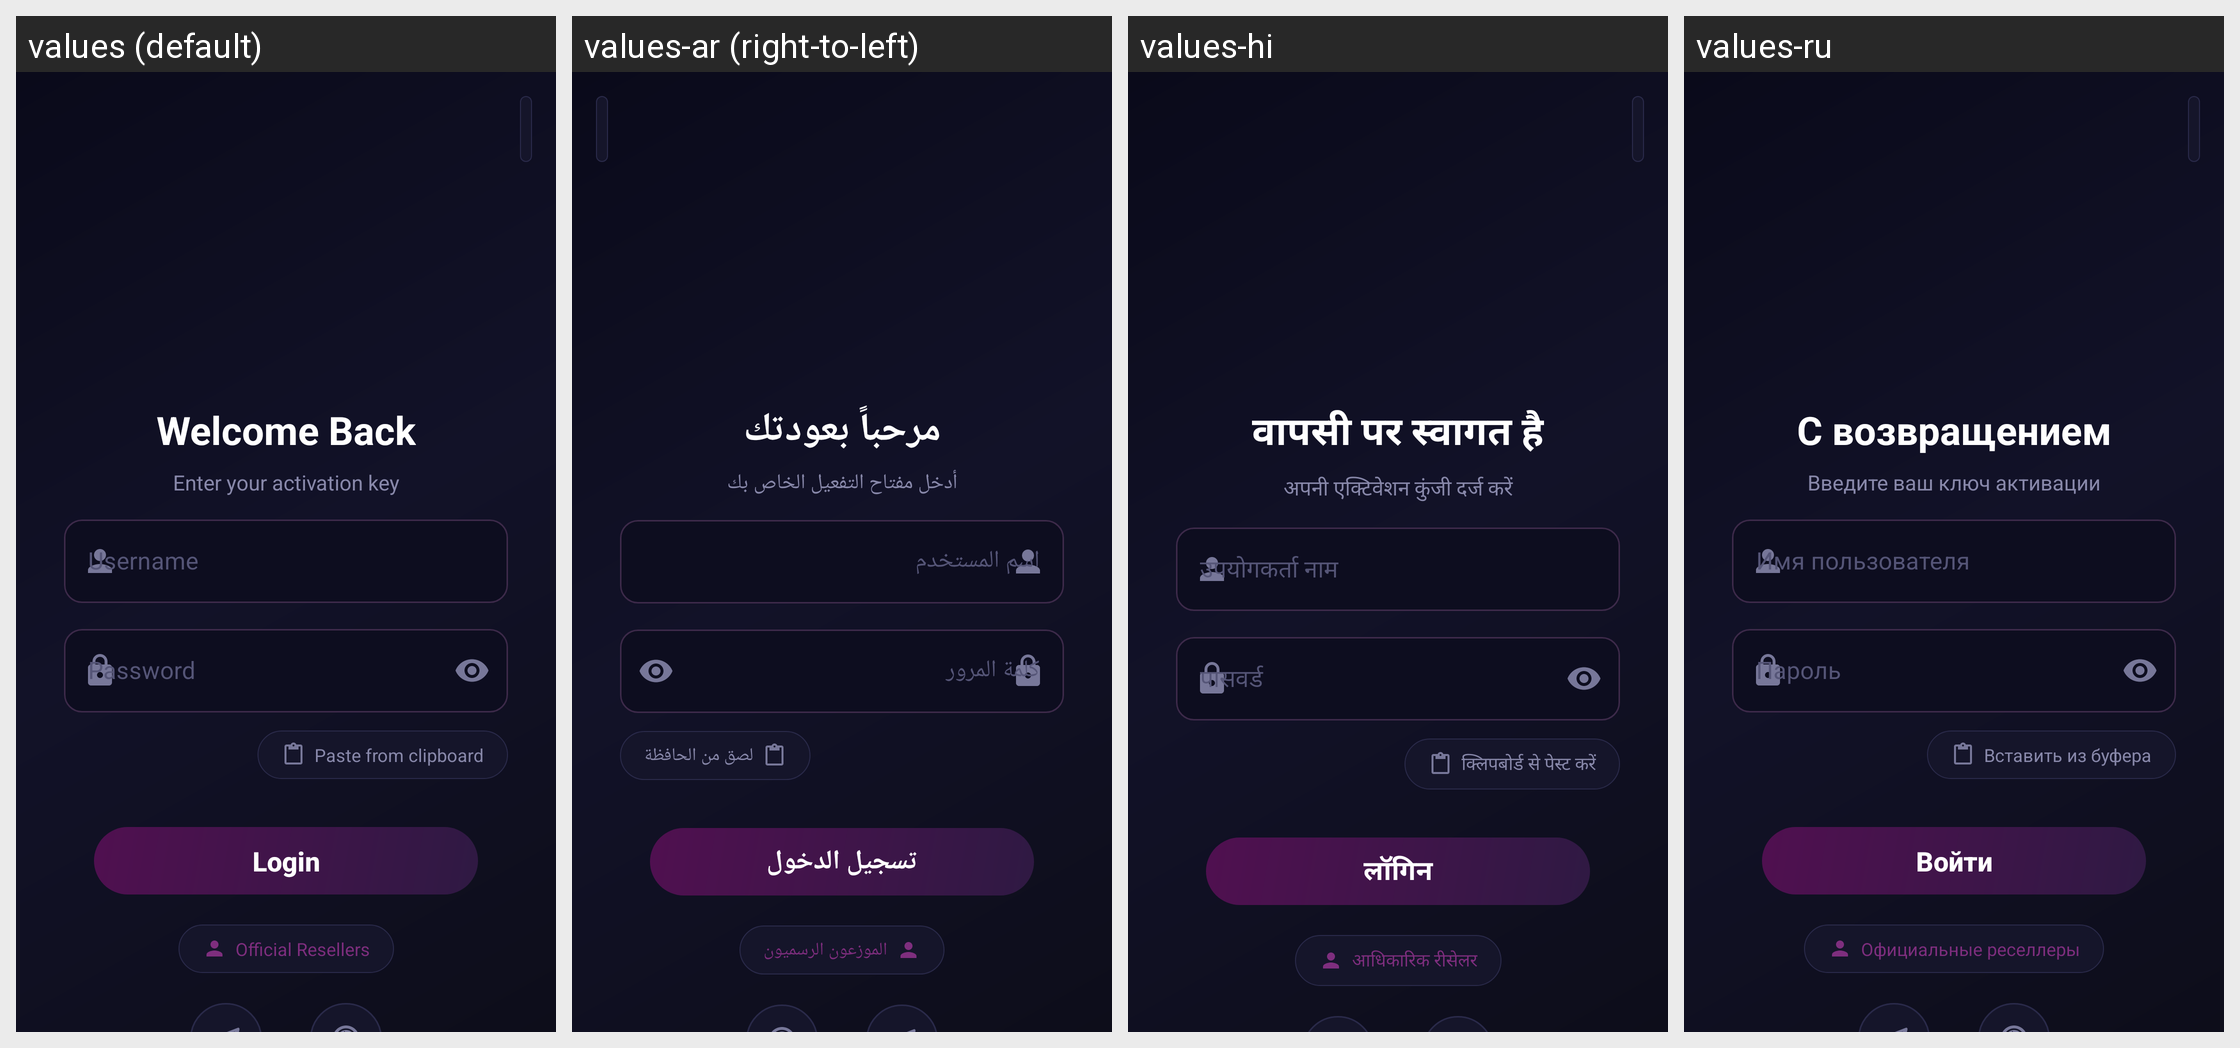

This grid shows one Android layout under several languages. Give, for every string resource on the screen, its name, the default text and each shown locale's text.
Android screen res/layout/fragment_login.xml rendered under 4 locales, left to right: values (default), values-ar (right-to-left), values-hi, values-ru. Device: Nexus 5 (rendered at 1080×1920; each locale shown at half size, 540×960, under a caption strip naming it); theme Theme.AppMain.
Other locales in the repository, not shown: values-af, values-am, values-as, values-az, values-be, values-bg, values-bn, values-bs, values-ca, values-ckb, values-cs, values-da, values-de, values-el, values-en-rCA, values-en-rGB, values-en-rIN, values-en-rXC, values-es, values-es-rUS, values-et, values-eu, values-fa, values-fi, values-fr, values-fr-rCA, values-gl, values-gu, values-hr, values-hu, values-hy, values-in, values-is, values-it, values-iw, values-ja, values-ka, values-kk, values-km, values-kn, values-ko, values-ky, values-lo, values-lt, values-lv, values-mk, values-ml, values-mn, values-mr, values-ms, values-my, values-nb, values-ne, values-nl, values-or, values-pa, values-pl, values-pt, values-pt-rBR, values-pt-rPT, values-ro, values-si, values-sk, values-sl, values-sq, values-sr, values-sv, values-sw, values-ta, values-te, values-th, values-tl, values-tr, values-uk, values-ur, values-uz, values-vi, values-zh-rCN, values-zh-rHK, values-zh-rTW, values-zu.
Strings drawn on this screen, with the default value and each locale's value (text and hints the layout hard-codes, and strings that could not be matched under every locale, appear in the picture but are not listed):

welcome_back
  values: Welcome Back
  values-ar: مرحباً بعودتك
  values-hi: वापसी पर स्वागत है
  values-ru: С возвращением

enter_your_activation_key
  values: Enter your activation key
  values-ar: أدخل مفتاح التفعيل الخاص بك
  values-hi: अपनी एक्टिवेशन कुंजी दर्ज करें
  values-ru: Введите ваш ключ активации

username_hint
  values: Username
  values-ar: اسم المستخدم
  values-hi: उपयोगकर्ता नाम
  values-ru: Имя пользователя

password_hint
  values: Password
  values-ar: كلمة المرور
  values-hi: पासवर्ड
  values-ru: Пароль

paste_clipboard
  values: Paste from clipboard
  values-ar: لصق من الحافظة
  values-hi: क्लिपबोर्ड से पेस्ट करें
  values-ru: Вставить из буфера

login
  values: Login
  values-ar: تسجيل الدخول
  values-hi: लॉगिन
  values-ru: Войти

find_reseller
  values: Official Resellers
  values-ar: الموزعون الرسميون
  values-hi: आधिकारिक रीसेलर
  values-ru: Официальные реселлеры
